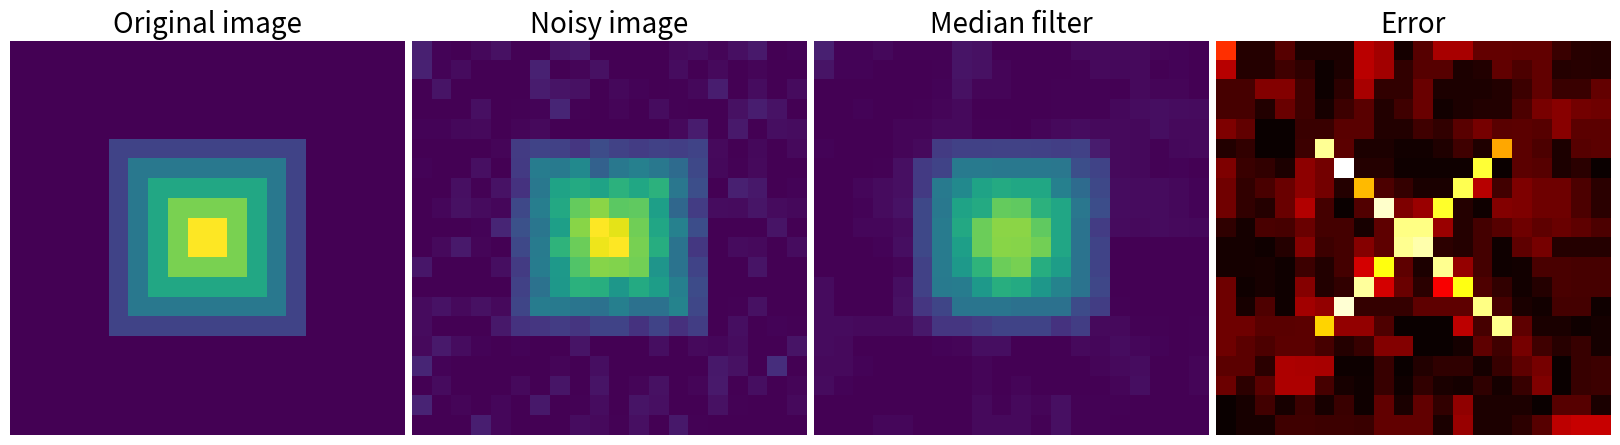

Here is the Python script that generated this plot:
%matplotlib inline

import numpy as np
from scipy import ndimage
import matplotlib.pyplot as plt

im = np.zeros((20, 20))
im[5:-5, 5:-5] = 1
im = ndimage.distance_transform_bf(im)
im_noise = im + 0.2*np.random.randn(*im.shape)

im_med = ndimage.median_filter(im_noise, 3)

plt.figure(figsize=(16, 5))

plt.subplot(141)
plt.imshow(im, interpolation='nearest')
plt.axis('off')
plt.title('Original image', fontsize=20)
plt.subplot(142)
plt.imshow(im_noise, interpolation='nearest', vmin=0, vmax=5)
plt.axis('off')
plt.title('Noisy image', fontsize=20)
plt.subplot(143)
plt.imshow(im_med, interpolation='nearest', vmin=0, vmax=5)
plt.axis('off')
plt.title('Median filter', fontsize=20)
plt.subplot(144)
plt.imshow(np.abs(im - im_med), cmap=plt.cm.hot, interpolation='nearest')
plt.axis('off')
plt.title('Error', fontsize=20)


plt.subplots_adjust(wspace=0.02, hspace=0.02, top=0.9, bottom=0, left=0,
                    right=1)

plt.show()